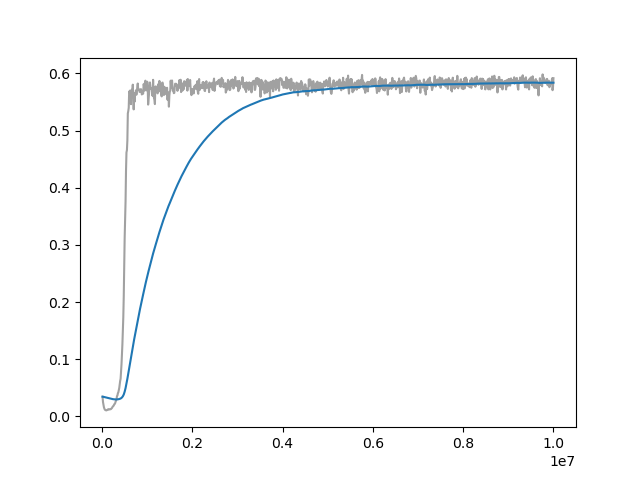

Source data for this figure (header and first rows):
Wall time, Step, Value
1713100733, 10000, 0.0345
1713100800, 20000, 0.02512
1713100866, 30000, 0.02039
1713100931, 40000, 0.01629
1713100995, 50000, 0.01375
1713101061, 60000, 0.01203
1713101127, 70000, 0.01127
1713101191, 80000, 0.0108
1713101257, 90000, 0.01055
1713101324, 100000, 0.01067
1713101389, 110000, 0.01125
1713101453, 120000, 0.01149
1713101519, 130000, 0.01236
1713101584, 140000, 0.01214
1713101651, 150000, 0.01269
1713101717, 160000, 0.01234
1713101781, 170000, 0.01229
1713101846, 180000, 0.0128
1713101911, 190000, 0.01266
1713101976, 200000, 0.01305
1713102041, 210000, 0.01412
1713102107, 220000, 0.01486
1713102173, 230000, 0.01649
1713102238, 240000, 0.01761
1713102304, 250000, 0.01818
1713102365, 260000, 0.01946
1713102430, 270000, 0.02134
1713102495, 280000, 0.02184
1713102559, 290000, 0.0233
1713102626, 300000, 0.02603
1713102691, 310000, 0.02772
1713102755, 320000, 0.03067
1713102820, 330000, 0.03558
1713102884, 340000, 0.03656
1713102950, 350000, 0.04066
1713103015, 360000, 0.04213
1713103080, 370000, 0.04568
1713103147, 380000, 0.04968
1713103207, 390000, 0.05662
1713103275, 400000, 0.06192
1713103342, 410000, 0.06585
1713103407, 420000, 0.07756
1713103475, 430000, 0.09108
1713103541, 440000, 0.1082
1713103607, 450000, 0.1266
1713103675, 460000, 0.1486
1713103742, 470000, 0.1739
1713103809, 480000, 0.2107
1713103878, 490000, 0.2586
1713103945, 500000, 0.3121
1713104013, 510000, 0.3411
1713104080, 520000, 0.3766
1713104149, 530000, 0.4304
1713104214, 540000, 0.4618
1713104282, 550000, 0.4656
1713104350, 560000, 0.4827
1713104419, 570000, 0.53
1713104486, 580000, 0.5341
1713104555, 590000, 0.5396
1713104620, 600000, 0.5684
... 940 more rows
